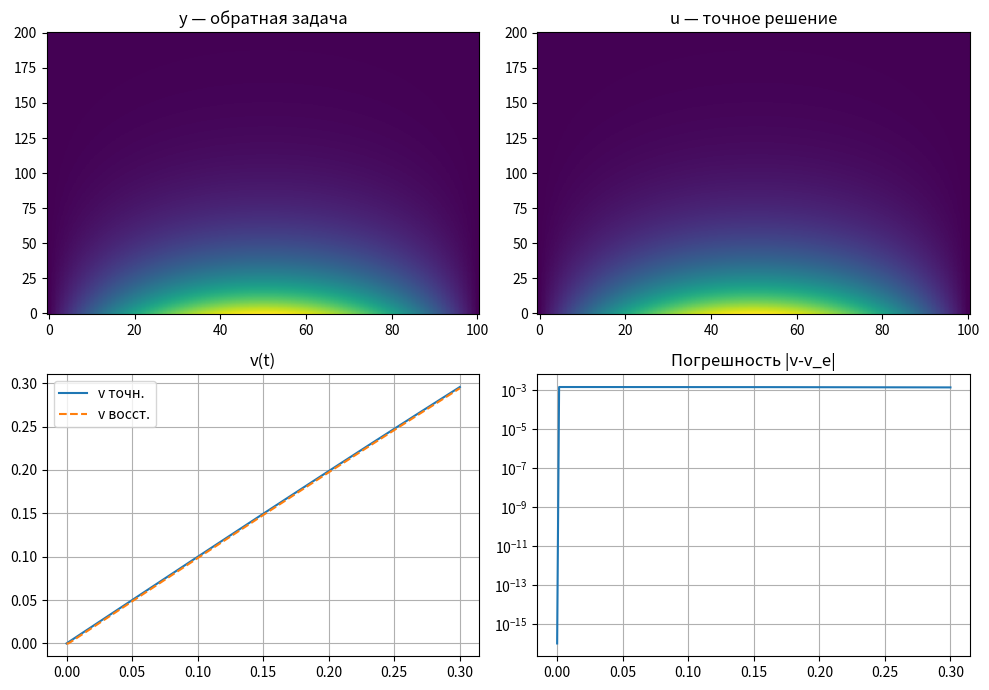
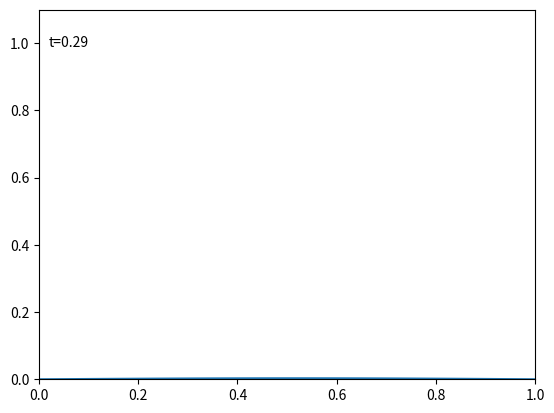

Reproduce these figures in Python, in order.
import numpy as np; import matplotlib.pyplot as plt
from matplotlib.animation import FuncAnimation, PillowWriter

# Параметры
L=1; T=0.3; N=100; J=200; mu1=0; mu2=0
h=L/N; tau=T/J; r=h**2/tau; c=2+r; e=2-r
x=np.linspace(0,L,N+1); t=np.linspace(0,T,J+1)

# Точное решение: u(x,t)=sin(pi*x)*exp(-pi^2*t), v_exact(t)=sin(t)
v_e=np.sin(t)
u=np.zeros((J+1,N+1)); u[0]=np.sin(np.pi*x)

# --- Шаг 0: прямая задача с v_exact (для phi) ---
for j in range(J):
    ksi=np.zeros(N+1); eta=np.zeros(N+1); eta[1]=mu1
    for i in range(1,N):
        d = r*u[j,i] + u[j,i+1]-2*u[j,i]+u[j,i-1] - v_e[j]*2*h*(u[j,i]-u[j,i-1])
        ksi[i+1]= 1/(c-ksi[i]); eta[i+1]=(d+eta[i])/(c-ksi[i])
    u[j+1,N]=mu2
    for i in range(N-1,-1,-1): u[j+1,i]=ksi[i+1]*u[j+1,i+1]+eta[i+1]
    u[j+1,0]=mu1

# Интегральное наблюдение phi(t) = int_0^L u(x,t) dx
phi = h*(u.sum(axis=1) - 0.5*(u[:,0]+u[:,N]))

# v[0] из переопределённости: phi'(0) = u_x(L,0)-u_x(0,0) - v(0)*(u(L,0)-u(0,0))
phi_t0=(-3*phi[0]+4*phi[1]-phi[2])/(2*tau)
ux0=(-3*u[0,0]+4*u[0,1]-u[0,2])/(2*h); uxL=(3*u[0,N]-4*u[0,N-1]+u[0,N-2])/(2*h)
den0=u[0,N]-u[0,0]
v0=(uxL-ux0-phi_t0)/den0 if abs(den0)>1e-12 else 0

# --- Обратная задача: восстановить v(t) ---
y=np.zeros((J+1,N+1)); v=np.zeros(J+1)
y[0]=u[0]; v[0]=v_e[0]

for j in range(J):
    # Два правых вектора: z (без v) и w (коэф. при v)
    # y^{j+1} = z + v^{j+1}*w, v^{j+1} из phi[j+1]
    kz=np.zeros(N+1); ez=np.zeros(N+1); ez[1]=mu1
    kw=np.zeros(N+1); ew=np.zeros(N+1)  # ew[1]=0
    for i in range(1,N):
        dz = y[j,i+1]-e*y[j,i]+y[j,i-1]
        dw = -2*h*(y[j,i]-y[j,i-1])
        kz[i+1]=1/(c-kz[i]); ez[i+1]=(dz+ez[i])/(c-kz[i])
        kw[i+1]=1/(c-kw[i]); ew[i+1]=(dw+ew[i])/(c-kw[i])
    z=np.zeros(N+1); w=np.zeros(N+1); z[N]=mu2
    for i in range(N-1,-1,-1):
        z[i]=kz[i+1]*z[i+1]+ez[i+1]; w[i]=kw[i+1]*w[i+1]+ew[i+1]

    # v^{j+1} из phi[j+1] = int(z+v*w)dx
    phi_z=h*(z.sum()-0.5*(z[0]+z[N])); phi_w=h*(w.sum()-0.5*(w[0]+w[N]))
    v[j+1]=(phi[j+1]-phi_z)/phi_w if abs(phi_w)>1e-12 else v[j]

    y[j+1]=z+v[j+1]*w; y[j+1,0]=mu1; y[j+1,N]=mu2

# --- Графики ---
fig,axes=plt.subplots(2,2,figsize=(10,7))
axes[0,0].imshow(y,aspect='auto',origin='lower'); axes[0,0].set_title('y — обратная задача')
axes[0,1].imshow(u,aspect='auto',origin='lower'); axes[0,1].set_title('u — точное решение')
axes[1,0].plot(t,v_e,label='v точн.'); axes[1,0].plot(t,v,'--',label='v восст.')
axes[1,0].legend(); axes[1,0].set_title('v(t)'); axes[1,0].grid()
axes[1,1].semilogy(t,np.abs(v-v_e)+1e-16)
axes[1,1].set_title('Погрешность |v-v_e|'); axes[1,1].grid()
plt.tight_layout(); plt.show()



fig,ax=plt.subplots(); line,=ax.plot([],[])
ax.set(xlim=(0,L),ylim=(1.1*u.min(),1.1*u.max()))
txt=ax.text(0.02,0.9,'',transform=ax.transAxes)
skip=max(1,J//50)

FuncAnimation(fig,lambda f:(line.set_data(x,u[f*skip]) or txt.set_text(f"t={t[f*skip]:.2f}") or (line,txt)),
              frames=J//skip,blit=True)\
.save("laba5.gif",writer=PillowWriter(fps=20))

plt.show()
